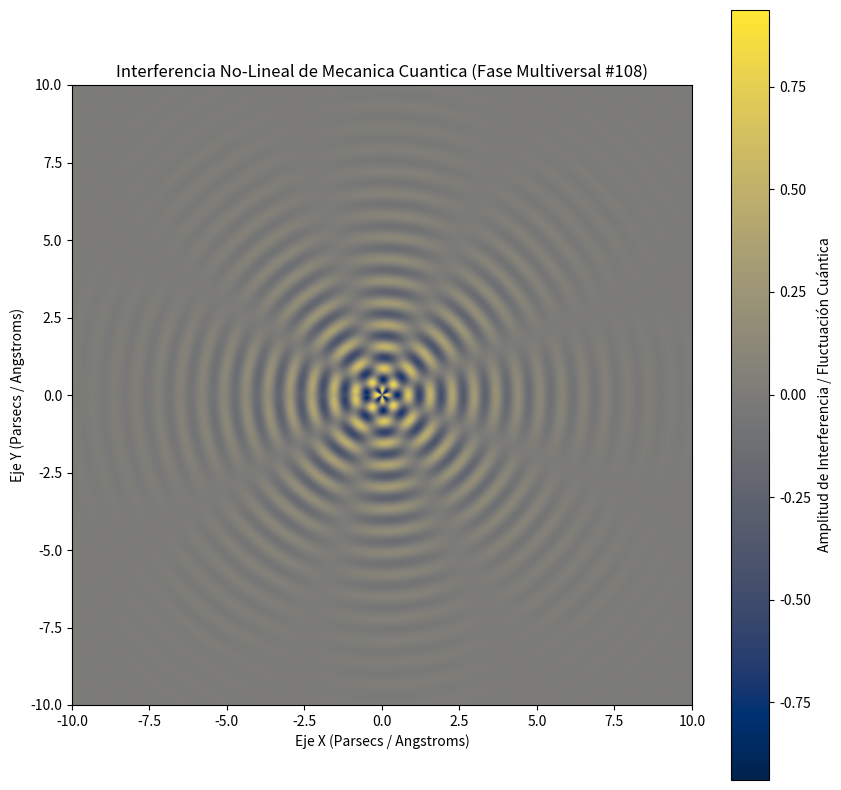

Here is the Python script that generated this plot:
%matplotlib inline
# Simulación Multiversal: Mecanica Cuantica - Variante 108
import numpy as np
import matplotlib.pyplot as plt

# Parámetros Físicos No-Lineales
omega_1 = 8.868
omega_2 = 4.215
lambda_decay = 0.418
phase_shift = 0.238

x = np.linspace(-10, 10, 800)
y = np.linspace(-10, 10, 800)
X, Y = np.meshgrid(x, y)

# Dinámica de Fluidos / Campos Tensor-Escalares (Fase Multiversal)
R = np.sqrt(X**2 + Y**2) + 1e-5
Z = (np.sin(omega_1 * R + phase_shift) * np.cos(omega_2 * np.arctan2(Y, X))) * np.exp(-lambda_decay * R)

plt.figure(figsize=(10, 10))
plt.imshow(Z, cmap='cividis', extent=[-10, 10, -10, 10], origin='lower')
plt.colorbar(label='Amplitud de Interferencia / Fluctuación Cuántica')
plt.title(r'Interferencia No-Lineal de Mecanica Cuantica (Fase Multiversal #108)')
plt.xlabel('Eje X (Parsecs / Angstroms)')
plt.ylabel('Eje Y (Parsecs / Angstroms)')
plt.show()
